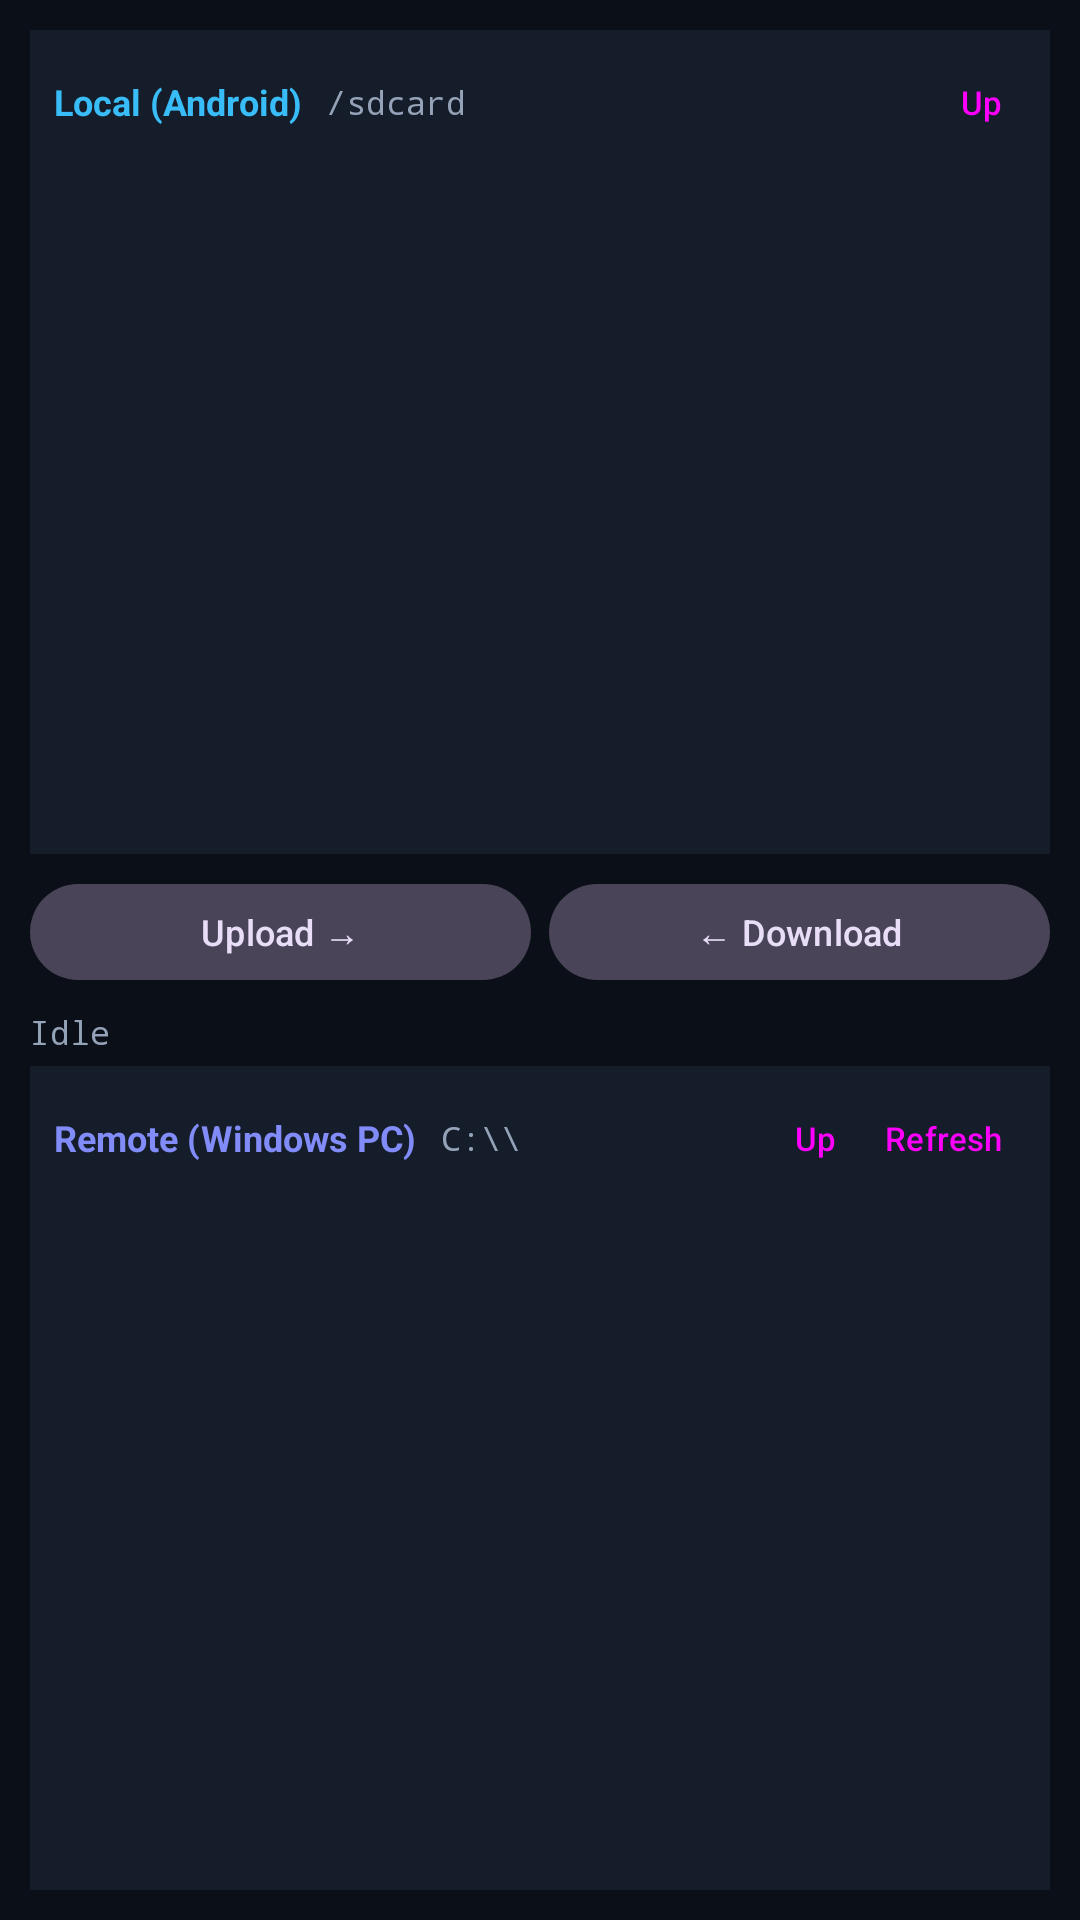

The Android layout XML behind this screen, and the referenced resources:
<!-- AndroidManifest.xml: application theme Theme.XiaobaoDesk -->
<!-- res/layout/fragment_file_transfer.xml -->
<?xml version="1.0" encoding="utf-8"?>
<LinearLayout xmlns:android="http://schemas.android.com/apk/res/android"
    android:layout_width="match_parent"
    android:layout_height="match_parent"
    android:background="@color/xb_bg_primary"
    android:orientation="vertical"
    android:padding="10dp">

    
    <LinearLayout
        android:layout_width="match_parent"
        android:layout_height="0dp"
        android:layout_marginBottom="6dp"
        android:layout_weight="1"
        android:background="@color/xb_bg_card"
        android:orientation="vertical"
        android:padding="8dp">

        <LinearLayout
            android:layout_width="match_parent"
            android:layout_height="wrap_content"
            android:gravity="center_vertical"
            android:orientation="horizontal">

            <TextView
                android:layout_width="wrap_content"
                android:layout_height="wrap_content"
                android:layout_marginEnd="8dp"
                android:text="@string/label_local_pane"
                android:textColor="@color/xb_primary"
                android:textSize="12sp"
                android:textStyle="bold" />

            <TextView
                android:id="@+id/tvLocalPath"
                android:layout_width="0dp"
                android:layout_height="wrap_content"
                android:layout_weight="1"
                android:ellipsize="start"
                android:fontFamily="monospace"
                android:singleLine="true"
                android:text="/sdcard"
                android:textColor="@color/xb_text_secondary"
                android:textSize="11sp" />

            <Button
                android:id="@+id/btnLocalUp"
                style="@style/Widget.Material3.Button.TextButton"
                android:layout_width="wrap_content"
                android:layout_height="32dp"
                android:minWidth="0dp"
                android:paddingHorizontal="8dp"
                android:text="@string/btn_up"
                android:textSize="11sp" />
        </LinearLayout>

        <androidx.recyclerview.widget.RecyclerView
            android:id="@+id/rvLocalFiles"
            android:layout_width="match_parent"
            android:layout_height="0dp"
            android:layout_weight="1" />
    </LinearLayout>

    
    <LinearLayout
        android:layout_width="match_parent"
        android:layout_height="wrap_content"
        android:layout_marginBottom="6dp"
        android:gravity="center_vertical"
        android:orientation="horizontal">

        <com.google.android.material.button.MaterialButton
            android:id="@+id/btnUploadFile"
            style="@style/Widget.Material3.Button.TonalButton"
            android:layout_width="0dp"
            android:layout_height="40dp"
            android:layout_marginEnd="6dp"
            android:layout_weight="1"
            android:text="@string/btn_upload"
            android:textSize="12sp" />

        <com.google.android.material.button.MaterialButton
            android:id="@+id/btnDownloadFile"
            style="@style/Widget.Material3.Button.TonalButton"
            android:layout_width="0dp"
            android:layout_height="40dp"
            android:layout_weight="1"
            android:text="@string/btn_download"
            android:textSize="12sp" />
    </LinearLayout>

    <TextView
        android:id="@+id/tvTransferStatus"
        android:layout_width="match_parent"
        android:layout_height="wrap_content"
        android:layout_marginBottom="4dp"
        android:fontFamily="monospace"
        android:text="Idle"
        android:textColor="@color/xb_text_secondary"
        android:textSize="11sp" />

    
    <LinearLayout
        android:layout_width="match_parent"
        android:layout_height="0dp"
        android:layout_weight="1"
        android:background="@color/xb_bg_card"
        android:orientation="vertical"
        android:padding="8dp">

        <LinearLayout
            android:layout_width="match_parent"
            android:layout_height="wrap_content"
            android:gravity="center_vertical"
            android:orientation="horizontal">

            <TextView
                android:layout_width="wrap_content"
                android:layout_height="wrap_content"
                android:layout_marginEnd="8dp"
                android:text="@string/label_remote_pane"
                android:textColor="@color/xb_secondary"
                android:textSize="12sp"
                android:textStyle="bold" />

            <TextView
                android:id="@+id/tvRemotePath"
                android:layout_width="0dp"
                android:layout_height="wrap_content"
                android:layout_weight="1"
                android:ellipsize="start"
                android:fontFamily="monospace"
                android:singleLine="true"
                android:text="C:\\"
                android:textColor="@color/xb_text_secondary"
                android:textSize="11sp" />

            <Button
                android:id="@+id/btnRemoteUp"
                style="@style/Widget.Material3.Button.TextButton"
                android:layout_width="wrap_content"
                android:layout_height="32dp"
                android:minWidth="0dp"
                android:paddingHorizontal="8dp"
                android:text="@string/btn_up"
                android:textSize="11sp" />

            <Button
                android:id="@+id/btnRemoteRefresh"
                style="@style/Widget.Material3.Button.TextButton"
                android:layout_width="wrap_content"
                android:layout_height="32dp"
                android:minWidth="0dp"
                android:paddingHorizontal="8dp"
                android:text="@string/btn_refresh"
                android:textSize="11sp" />
        </LinearLayout>

        <androidx.recyclerview.widget.RecyclerView
            android:id="@+id/rvRemoteFiles"
            android:layout_width="match_parent"
            android:layout_height="0dp"
            android:layout_weight="1" />
    </LinearLayout>

</LinearLayout>
<!-- resources referenced by this layout -->
<resources>
  <color name="xb_bg_card">#161D2A</color>
  <color name="xb_bg_primary">#0B0F17</color>
  <color name="xb_primary">#38BDF8</color>
  <color name="xb_secondary">#818CF8</color>
  <color name="xb_text_secondary">#94A3B8</color>
  <string name="btn_download">← Download</string>
  <string name="btn_refresh">Refresh</string>
  <string name="btn_up">Up</string>
  <string name="btn_upload">Upload →</string>
  <string name="label_local_pane">Local (Android)</string>
  <string name="label_remote_pane">Remote (Windows PC)</string>
  <style name="Theme.XiaobaoDesk" parent="Theme.Material3.Dark.NoActionBar">
          <item name="colorPrimary">@color/xb_primary</item>
          <item name="colorOnPrimary">@color/xb_on_primary</item>
          <item name="colorSecondary">@color/xb_secondary</item>
          <item name="colorOnSecondary">@color/xb_on_secondary</item>
          <item name="android:colorBackground">@color/xb_bg_primary</item>
          <item name="colorSurface">@color/xb_bg_surface</item>
          <item name="colorOnSurface">@color/xb_text_primary</item>
          <item name="colorSurfaceVariant">@color/xb_bg_surface_elevated</item>
          <item name="colorOnSurfaceVariant">@color/xb_text_secondary</item>
          <item name="colorError">@color/xb_error</item>
          <item name="android:statusBarColor">@color/xb_bg_primary</item>
          <item name="android:navigationBarColor">@color/xb_bg_surface</item>
      </style>
  <color name="xb_on_primary">#06121E</color>
  <color name="xb_on_secondary">#0E1029</color>
  <color name="xb_bg_surface">#131924</color>
  <color name="xb_text_primary">#F1F5F9</color>
  <color name="xb_bg_surface_elevated">#1C2433</color>
  <color name="xb_error">#F87171</color>
</resources>
